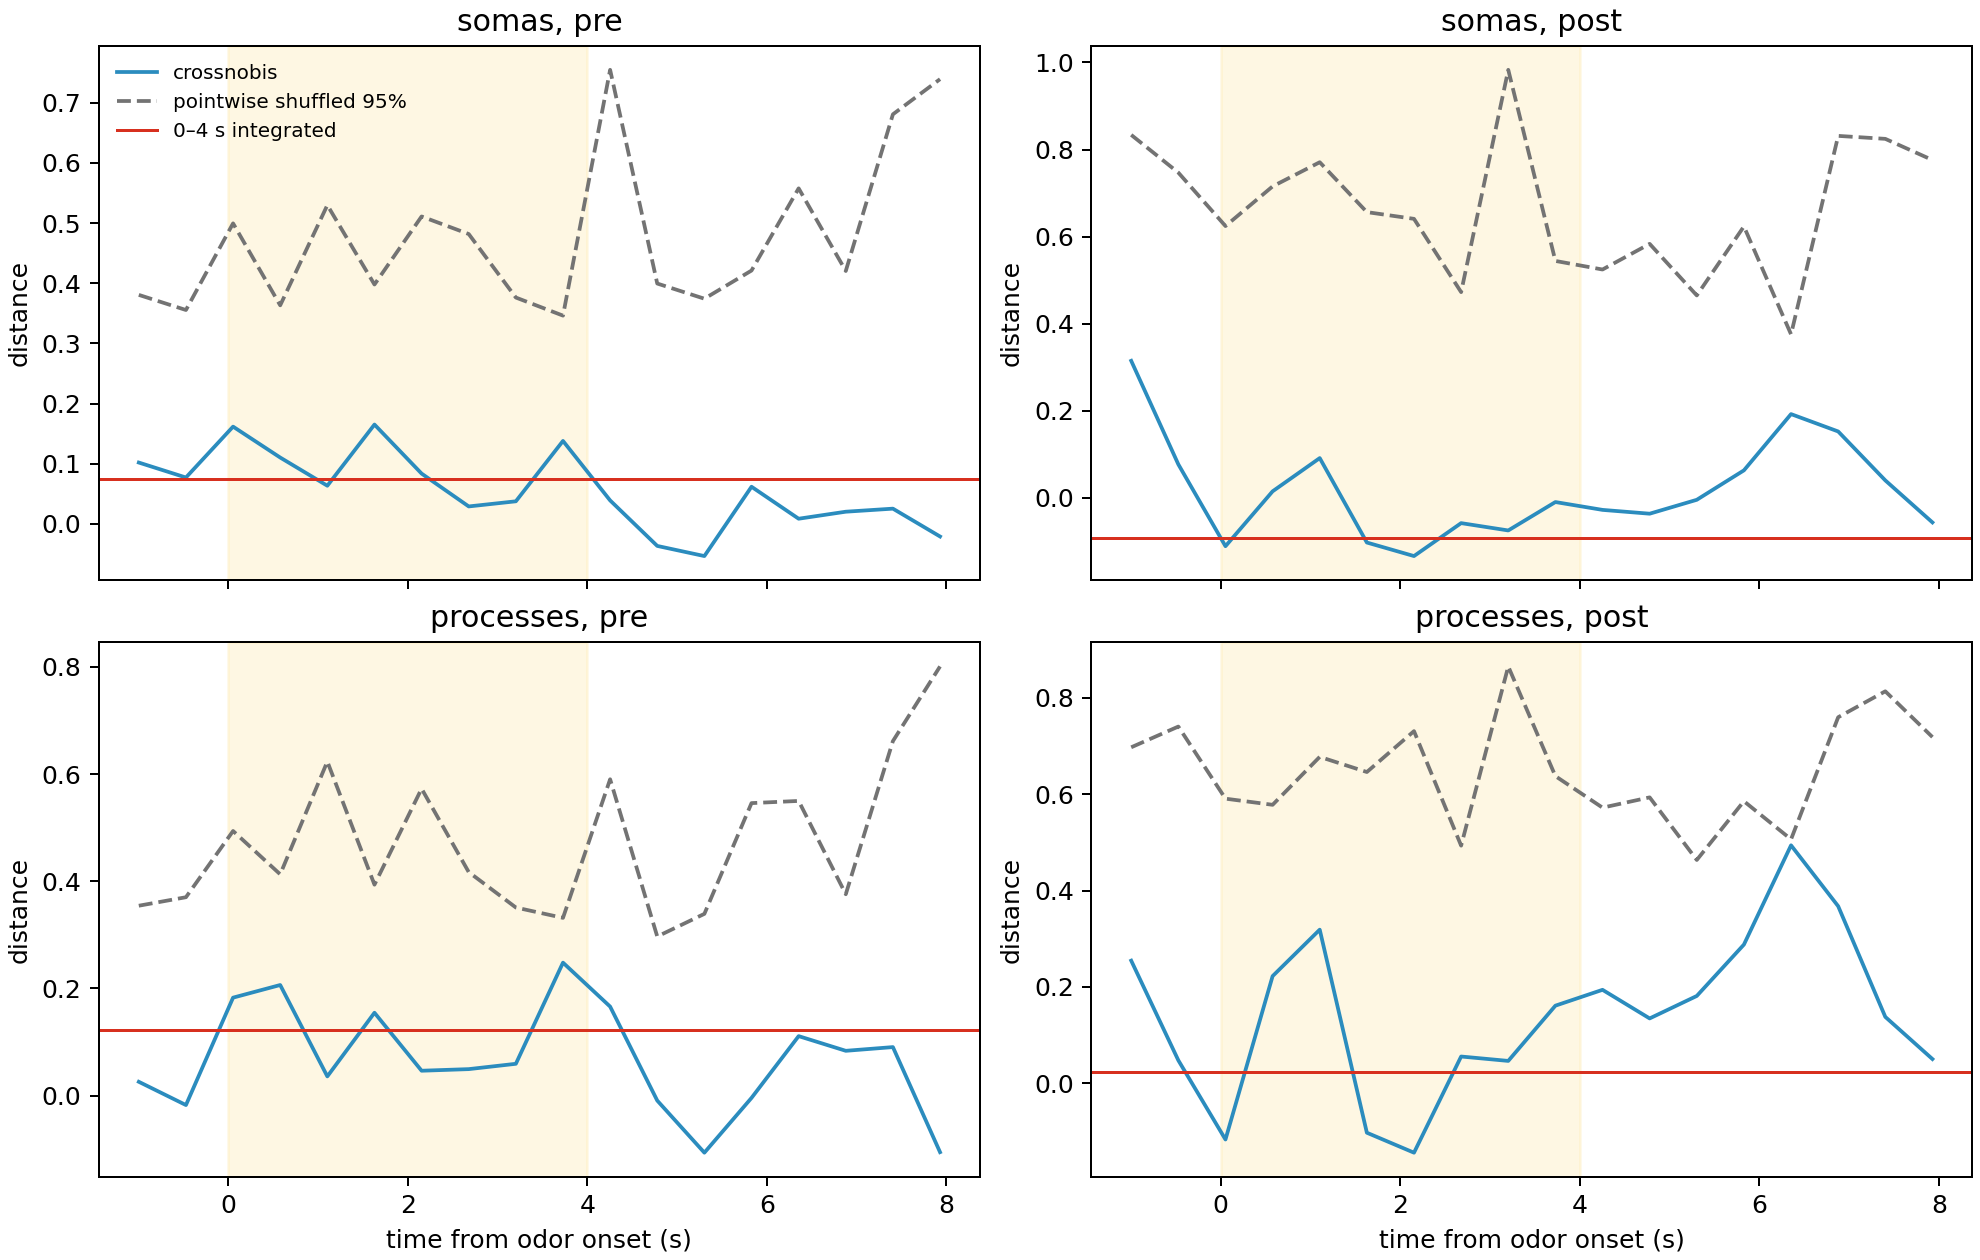

The file beside this chart, header and first rows:
compartment, state, n_odor17, n_odor18, integrated_crossnobis, integrated_null95, integrated_null_z, spatiotemporal_crossnobis, spatiotemporal_null95, spatiotemporal_null_z, peak_time_resolved_crossnobis, peak_time_s
somas, pre, 6, 6, 0.07451, 0.3773, 0.05169, 0.09237, 0.3683, 0.1365, 0.165, 1.628
somas, post, 8, 5, -0.09188, 0.5363, -0.5215, -0.07214, 0.5526, -0.6052, 0.3146, -0.9978
processes, pre, 6, 6, 0.1227, 0.5063, 0.2456, 0.1124, 0.3773, 0.1994, 0.2482, 3.729
processes, post, 8, 5, 0.02396, 0.6414, -0.09372, 0.02792, 0.5208, -0.2903, 0.4938, 6.355
